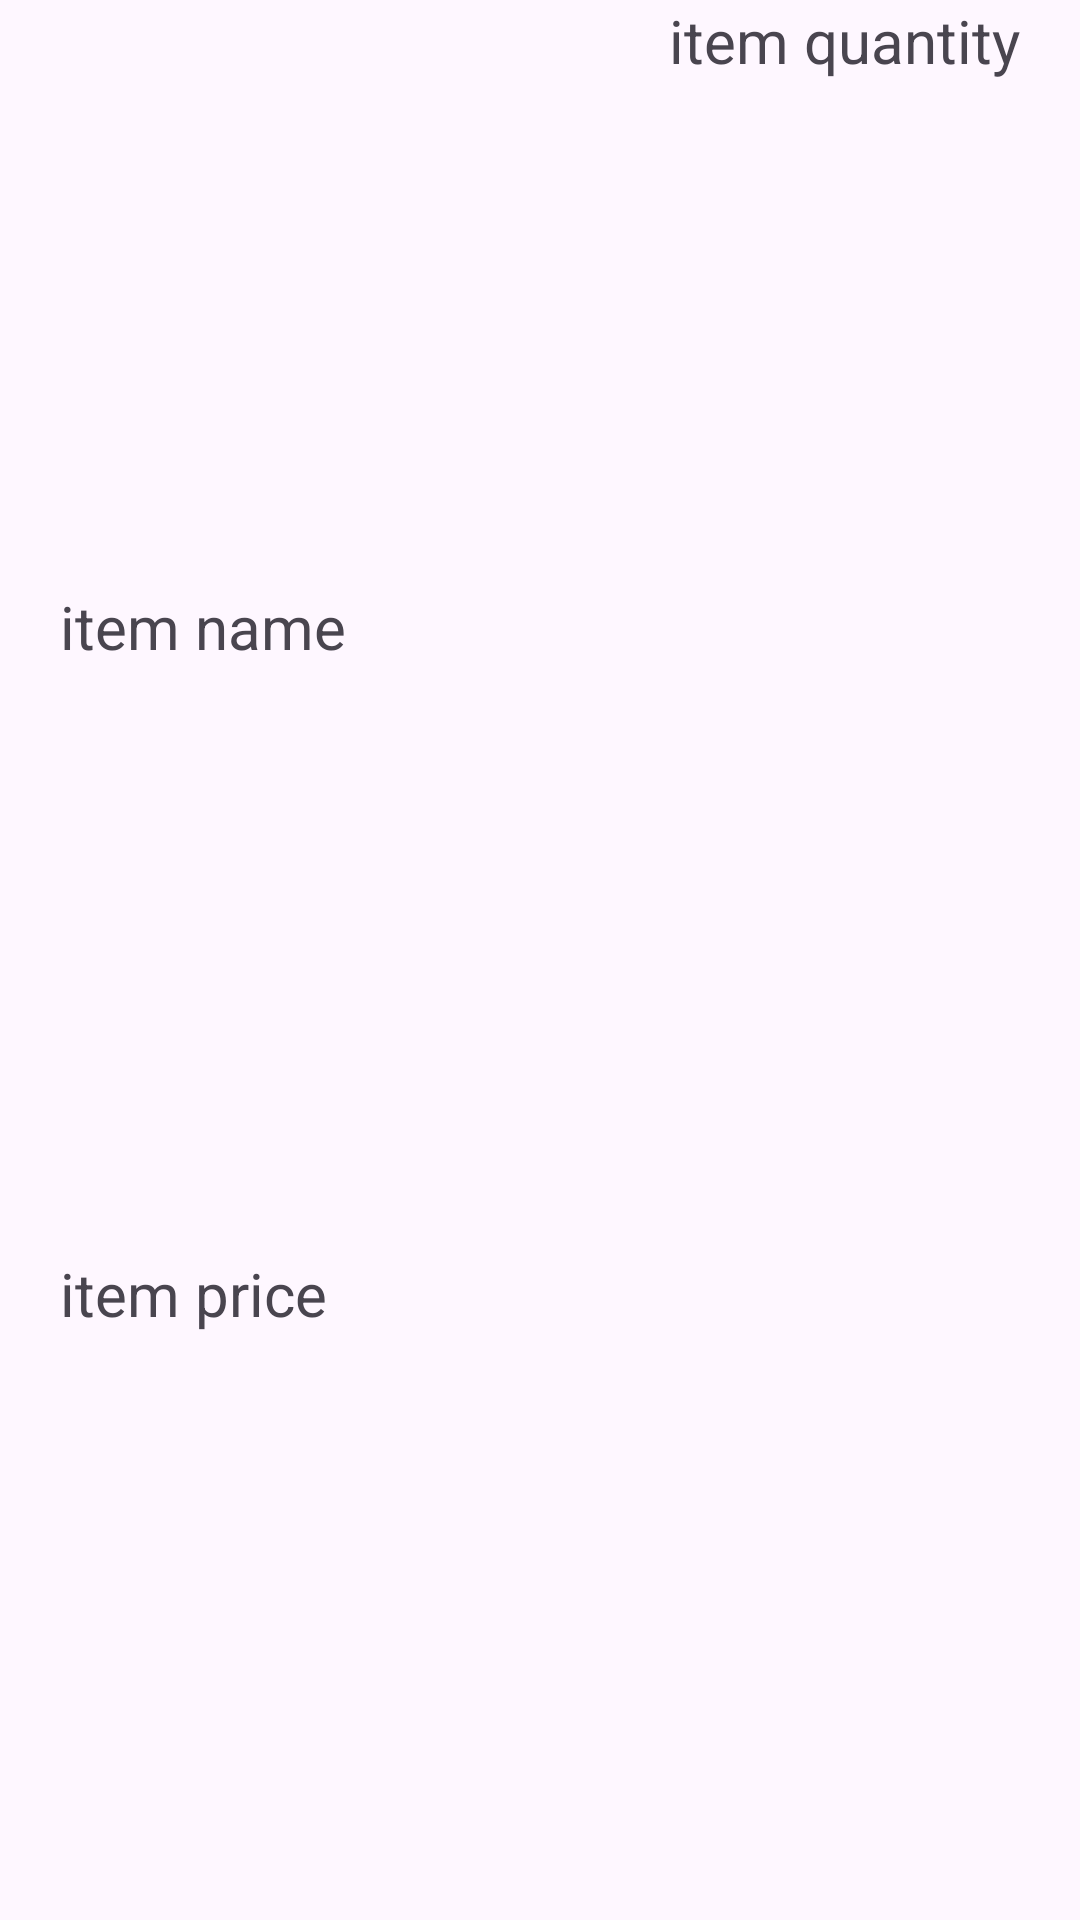

Here is an Android app screen rendered from its layout file. Give the layout XML and the strings, colors and styles it references.
<!-- AndroidManifest.xml: application theme Theme.CashRegisterAssignment2Ritika -->
<!-- res/layout/items_row.xml -->
<?xml version="1.0" encoding="utf-8"?>
<androidx.constraintlayout.widget.ConstraintLayout xmlns:android="http://schemas.android.com/apk/res/android"
    android:layout_width="match_parent"
    android:layout_height="wrap_content"
    xmlns:app="http://schemas.android.com/apk/res-auto">

    <TextView
        android:id="@+id/itemRowName"
        android:layout_width="@dimen/match_constraint"
        android:layout_height="wrap_content"
        android:text="item name"
        android:textSize="@dimen/textview_fontSize"
        app:layout_constraintTop_toTopOf="parent"
        app:layout_constraintBottom_toTopOf="@id/itemRowPriceORQuantity"
        app:layout_constraintStart_toStartOf="parent"
        app:layout_constraintVertical_chainStyle="spread"
        app:layout_constraintEnd_toStartOf="@id/itemRowQuantityOrTotal"
        app:layout_constraintHorizontal_chainStyle="spread"
        android:layout_marginStart="@dimen/margin_20"
        />
    <TextView
        android:id="@+id/itemRowPriceORQuantity"
        android:layout_width="@dimen/match_constraint"
        android:layout_height="wrap_content"
        android:text="item price"
        android:textSize="@dimen/textview_fontSize"
        app:layout_constraintTop_toBottomOf="@id/itemRowName"
        app:layout_constraintBottom_toBottomOf="parent"
        app:layout_constraintStart_toStartOf="parent"
        app:layout_constraintEnd_toStartOf="@id/itemRowQuantityOrTotal"
        app:layout_constraintVertical_chainStyle="spread"
        android:layout_marginStart="@dimen/margin_20"
        />
    <TextView
        android:id="@+id/itemRowQuantityOrTotal"
        android:layout_width="wrap_content"
        android:layout_height="@dimen/match_constraint"
        android:text="item quantity"
        android:textSize="@dimen/textview_fontSize"
        app:layout_constraintTop_toTopOf="parent"
        app:layout_constraintBottom_toBottomOf="parent"
        app:layout_constraintEnd_toEndOf="parent"
        app:layout_constraintStart_toEndOf="@id/itemRowName"
        app:layout_constraintHorizontal_chainStyle="spread"
        android:layout_marginEnd="@dimen/margin_20"
        />
</androidx.constraintlayout.widget.ConstraintLayout>
<!-- resources referenced by this layout -->
<resources>
  <dimen name="margin_20">20dp</dimen>
  <dimen name="match_constraint">0dp</dimen>
  <dimen name="textview_fontSize">20sp</dimen>
  <style name="Theme.CashRegisterAssignment2Ritika" parent="Base.Theme.CashRegisterAssignment2Ritika" />
  <style name="Base.Theme.CashRegisterAssignment2Ritika" parent="Theme.Material3.DayNight">
          
           <item name="colorPrimary">@color/teal</item>
      </style>
  <color name="teal">	#66b2b2</color>
</resources>
